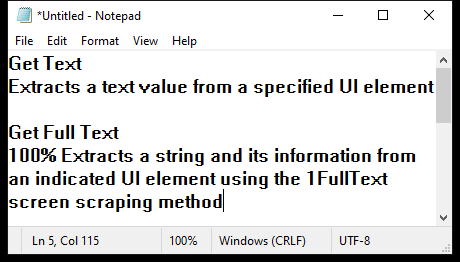
Workflow: RPA Challenge

Step 1: Attach Window 'Untitled  Notepad' on the element in window '*Untitled - Notepad' (notepad.exe)

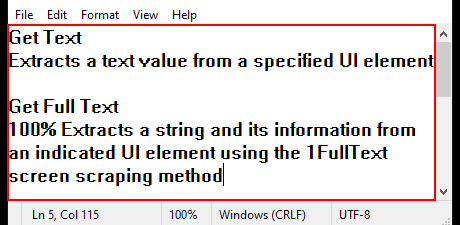
Step 2: get-text from the editable text 'Text Editor'

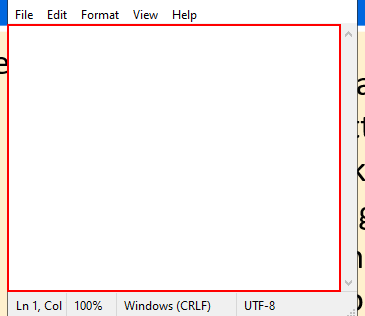
Step 3: type "ABC" into the editable text 'Text Editor' in window 'Untitled - Notepad' (notepad.exe)

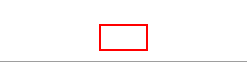
Step 4: click on the text box in window 'Rpa Challenge' (chrome.exe)

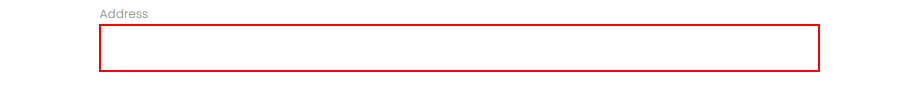
Step 5: type a value into the text box in window 'Rpa Challenge' (chrome.exe)

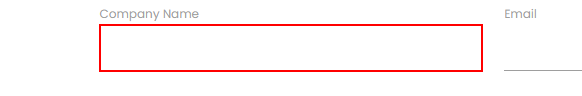
Step 6: type "abc" into the text box in window 'Rpa Challenge' (chrome.exe)

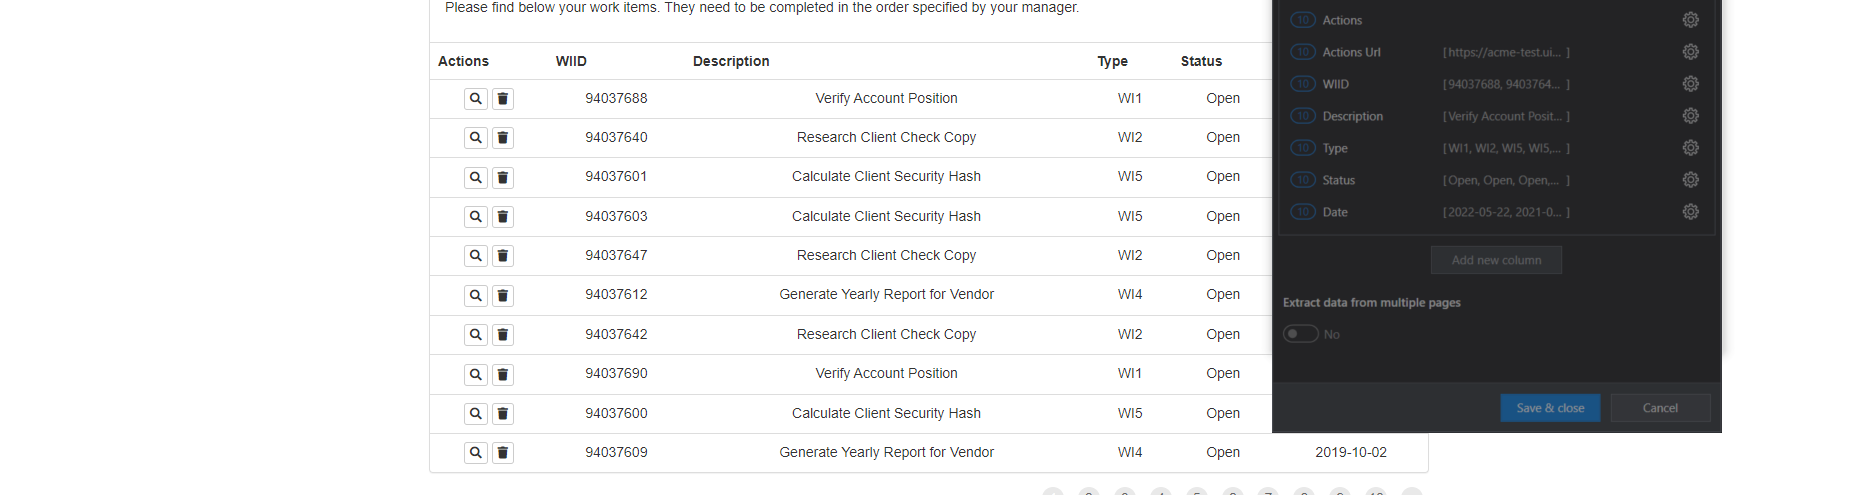
Step 7: get-text